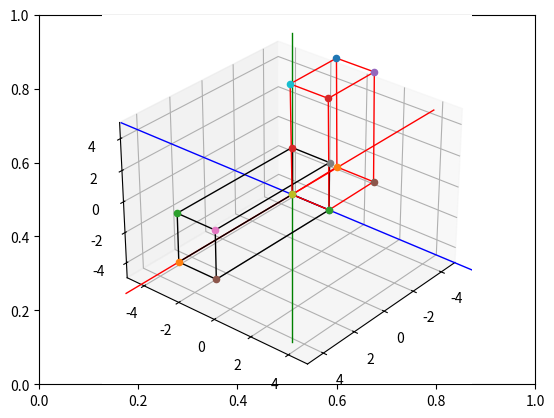

Write the Python code that produced this figure.

# Import libraries and packages
import matplotlib.pyplot as plt
from mpl_toolkits import mplot3d
import numpy as np

# create the fig and ax objects to handle figure and axes of the fixed frame
fig,ax = plt.subplots()

# Use 3d view 
ax = plt.axes(projection = "3d")

def setaxis(x1, x2, y1, y2, z1, z2):
    ax.set_xlim3d(x1,x2)
    ax.set_ylim3d(y1,y2)
    ax.set_zlim3d(z1,z2)
    ax.view_init(elev=30, azim=40)

def fix_system(axis_length, linewidth=5):
    x = [-axis_length, axis_length]
    y = [-axis_length, axis_length] 
    z = [-axis_length, axis_length]
    zp = [0, 0]
    ax.plot3D(x, zp, zp, color='red', linewidth=linewidth)
    ax.plot3D(zp, y, zp, color='blue',linewidth=linewidth)
    ax.plot3D(zp, zp, z, color='green',linewidth=linewidth)

def sind(t):
    res = np.sin(t*np.pi/180)
    return res

def cosd(t):
    res = np.cos(t*np.pi/180)
    return res


def RotY(t):
    Ry = np.array(([cosd(t),0,sind(t)],
                   [0,1,0],
                   [-sind(t),0, cosd(t)]))
    return Ry

def drawVector(p_fin, p_init=[0,0,0], color='black',linewidth=1):
    deltaX = [p_init[0], p_fin[0]]
    deltaY = [p_init[1], p_fin[1]]
    deltaZ = [p_init[2], p_fin[2]]
    ax.plot3D(deltaX, deltaY, deltaZ,color=color, linewidth=linewidth)

def drawBox(p1, p2, p3, p4, p5, p6, p7, p8, color = 'black'):
    
    drawScatter(p1)
    drawScatter(p2)
    drawScatter(p3)
    drawScatter(p4)
    drawScatter(p5)
    drawScatter(p6)
    drawScatter(p7)
    drawScatter(p8)
    
    drawVector(p1,p2,color = color)
    drawVector(p2,p3,color = color)
    drawVector(p3,p4,color = color)
    drawVector(p4,p1,color = color)
    drawVector(p5,p6,color = color)
    drawVector(p6,p7,color = color)
    drawVector(p7,p8,color = color)
    drawVector(p8,p5,color = color)
    drawVector(p4,p8,color = color)
    drawVector(p1,p5,color = color)
    drawVector(p3,p7,color = color)
    drawVector(p2,p6,color = color)

def drawScatter(point,color='black',marker='o'):
    ax.scatter(point[0],point[1],point[2],marker='o')

def rotate_box(p1,p2,p3,p4,p5,p6,p7,p8,axis='z', angle = 0):
    rotation_matrix = 0
    if axis=='x':
        pass
    if axis=='y':
        rotation_matrix = RotY(angle) 
    if axis=='z':
        pass

    p1_rot = rotation_matrix.dot(p1)
    p2_rot = rotation_matrix.dot(p2)
    p3_rot = rotation_matrix.dot(p3)
    p4_rot = rotation_matrix.dot(p4)
    p5_rot = rotation_matrix.dot(p5)
    p6_rot = rotation_matrix.dot(p6)
    p7_rot = rotation_matrix.dot(p7)
    p8_rot = rotation_matrix.dot(p8)

    return [p1_rot,p2_rot,p3_rot,p4_rot,p5_rot,p6_rot,p7_rot,p8_rot]

# Puntos iniciales de la caja
p1_init = np.array([0,0,0])
p2_init = np.array([7,0,0])
p3_init = np.array([7,0,3])
p4_init = np.array([0,0,3])
p5_init = np.array([0,2,0])
p6_init = np.array([7,2,0])
p7_init = np.array([7,2,3])
p8_init = np.array([0,2,3])

# Animación de la rotación en X
def animate_rotation_y(grados=90):
    n = 0
    while n < grados:
        ax.cla()  # limpiar
        setaxis(-5,5,-5,5,-5,5)
        fix_system(10,1)

        # Caja inicial en negro
        drawBox(p1_init,p2_init,p3_init,p4_init,
                p5_init,p6_init,p7_init,p8_init,color='black')

        # Caja rotada en rojo
        [p1_rot, p2_rot, p3_rot, p4_rot,
         p5_rot, p6_rot, p7_rot, p8_rot] = rotate_box(p1_init,p2_init,p3_init,p4_init,
                                                      p5_init,p6_init,p7_init,p8_init,
                                                      axis='y', angle=-n)

        drawBox(p1_rot,p2_rot,p3_rot,p4_rot,
                p5_rot,p6_rot,p7_rot,p8_rot,color='red')

        n += 1
        plt.draw()
        plt.pause(0.01)

animate_rotation_y(90)
plt.show()
